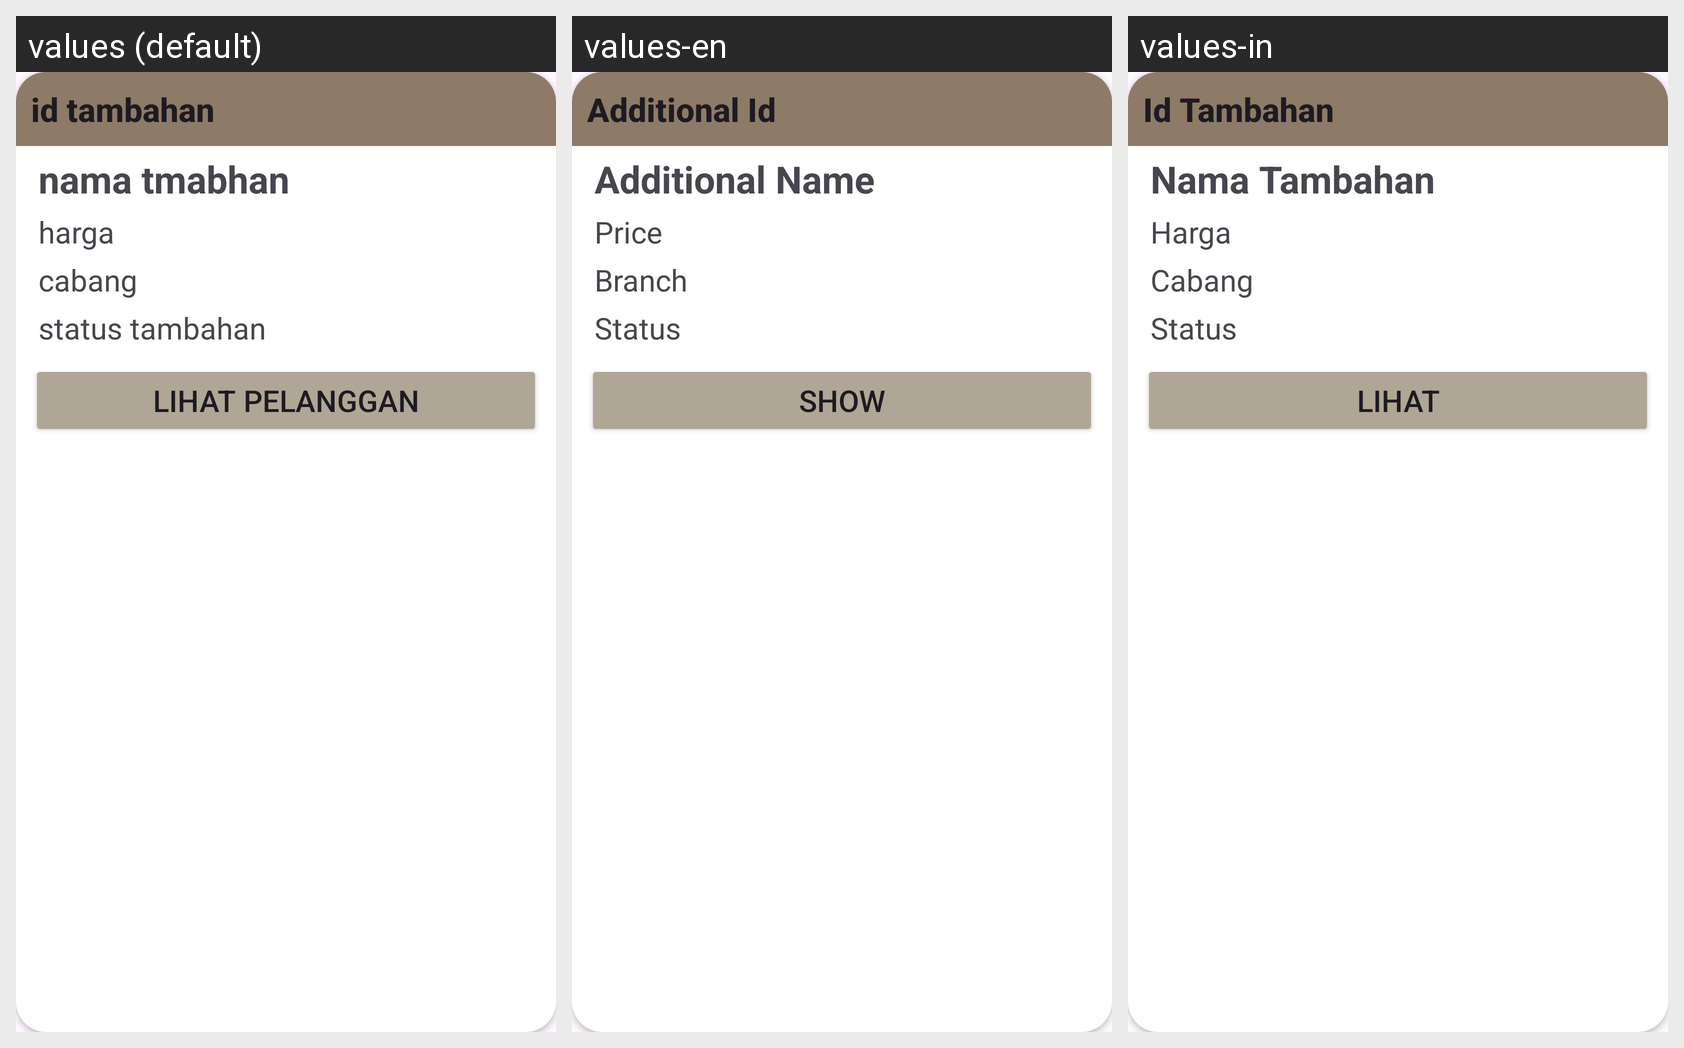

Locale-by-locale string values for the Android screen shown in this grid:
Android screen res/layout/carddatatambahan.xml rendered under 3 locales, left to right: values (default), values-en, values-in. Device: Nexus 5 (rendered at 1080×1920; each locale shown at half size, 540×960, under a caption strip naming it); theme Theme.Laundryy.
Strings drawn on this screen, with the default value and each locale's value (text and hints the layout hard-codes, and strings that could not be matched under every locale, appear in the picture but are not listed):

idTambahan
  values: id tambahan
  values-en: Additional Id
  values-in: Id Tambahan

namaTambahan
  values: nama tmabhan
  values-en: Additional Name
  values-in: Nama Tambahan

hargaTambah
  values: harga
  values-en: Price
  values-in: Harga

cabangCard
  values: cabang
  values-en: Branch
  values-in: Cabang

statusTambahan
  values: status tambahan
  values-en: Status
  values-in: Status

btnCardPelanggan_Lihat
  values: Lihat Pelanggan
  values-en: Show
  values-in: Lihat
